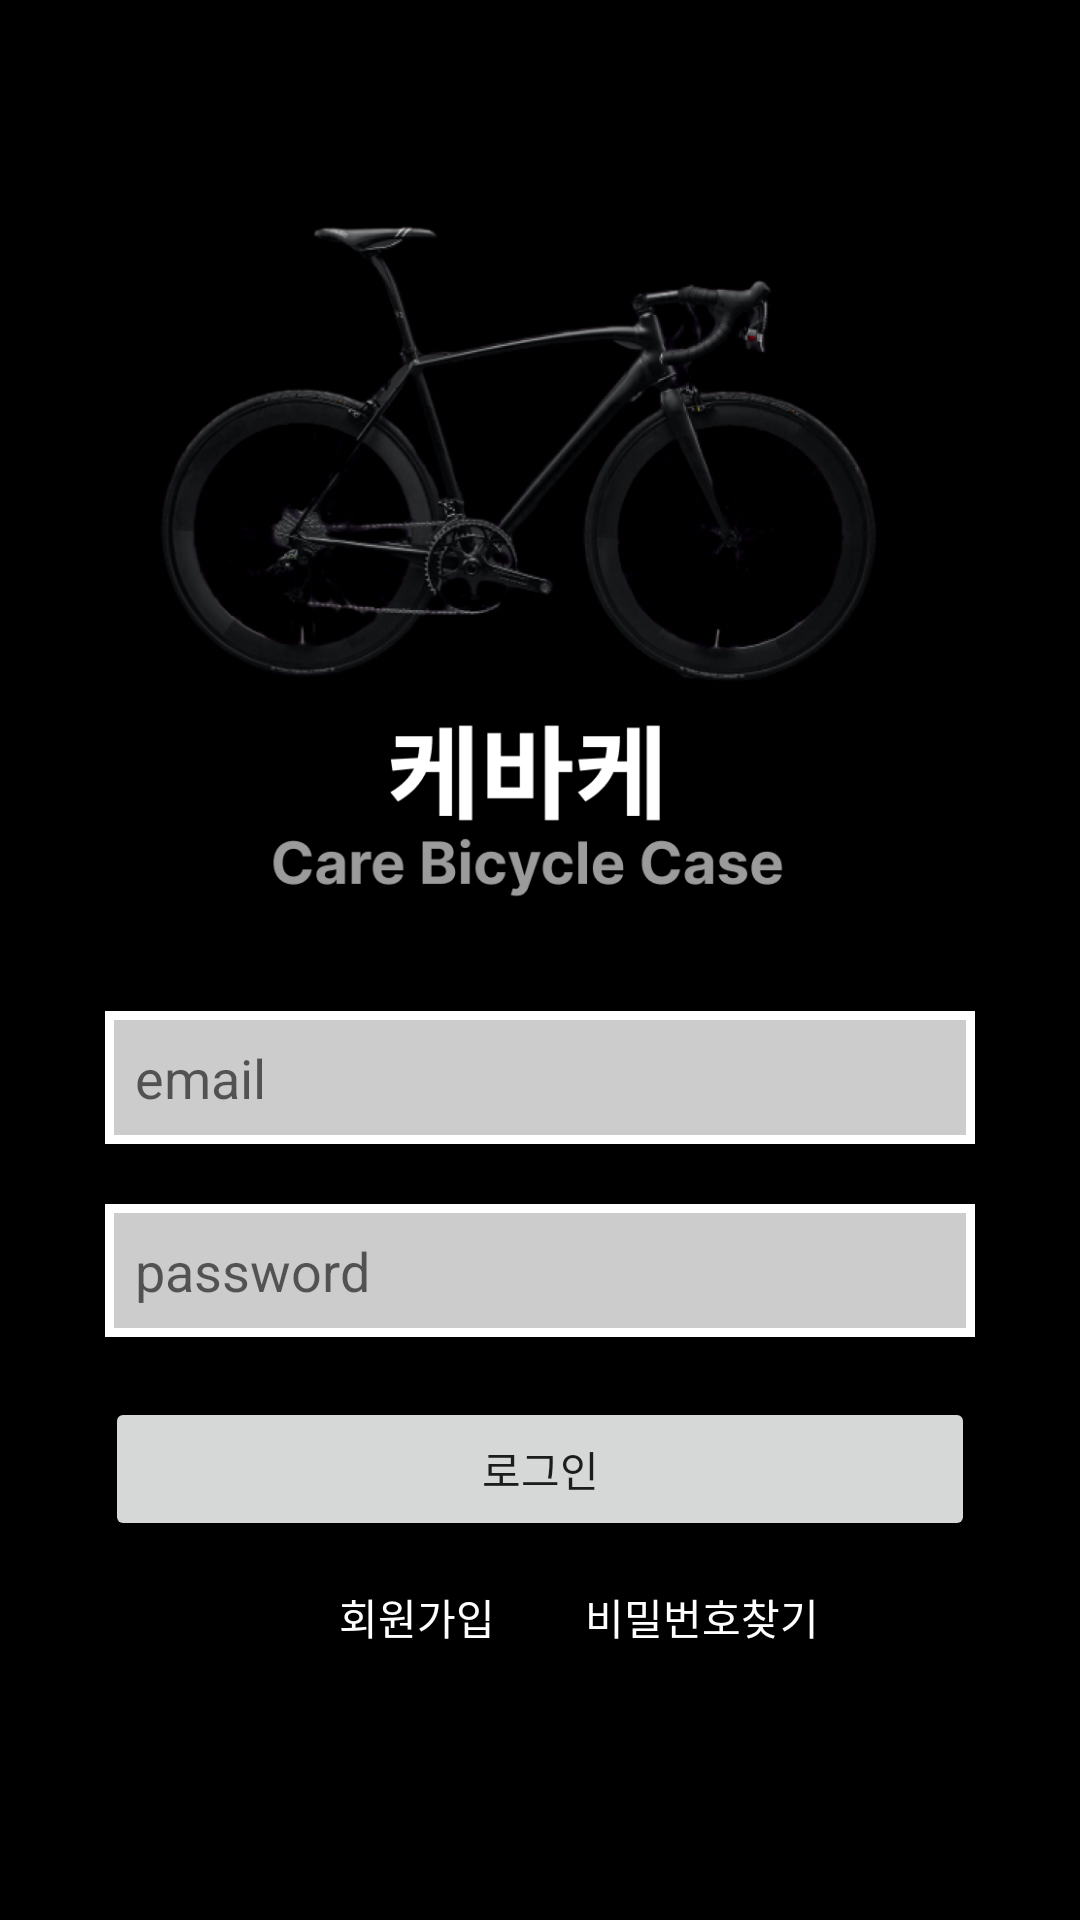

The Android layout XML behind this screen, and the referenced resources:
<!-- AndroidManifest.xml: application theme Theme.CaseByCase -->
<!-- res/layout/activity_login.xml -->
<?xml version="1.0" encoding="utf-8"?>
<androidx.constraintlayout.widget.ConstraintLayout xmlns:android="http://schemas.android.com/apk/res/android"
    xmlns:app="http://schemas.android.com/apk/res-auto"
    xmlns:tools="http://schemas.android.com/tools"
    android:layout_width="match_parent"
    android:layout_height="match_parent"
    android:background="@color/black"
    tools:context=".LoginActivity">

    <ImageView
        android:id="@+id/loginLogo"
        android:layout_width="300dp"
        android:layout_height="265dp"
        app:layout_constraintBottom_toBottomOf="parent"
        app:layout_constraintEnd_toEndOf="parent"
        app:layout_constraintHorizontal_bias="0.494"
        app:layout_constraintStart_toStartOf="parent"
        app:layout_constraintTop_toTopOf="parent"
        app:layout_constraintVertical_bias="0.102"
        app:srcCompat="@drawable/ridingloginlogo" />

    <LinearLayout
        android:id="@+id/loginInput"
        android:layout_width="300dp"
        android:layout_height="wrap_content"
        android:orientation="vertical"
        android:padding="5dp"
        app:layout_constraintBottom_toBottomOf="parent"
        app:layout_constraintEnd_toEndOf="parent"
        app:layout_constraintStart_toStartOf="parent"
        app:layout_constraintTop_toBottomOf="@+id/loginLogo"
        app:layout_constraintVertical_bias="0.19">


        <EditText
            android:id="@+id/editTextEmail"
            android:layout_width="match_parent"
            android:layout_height="wrap_content"
            android:layout_marginBottom="20dp"
            android:background="@drawable/loginretangle"
            android:ems="10"
            android:hint="email"
            android:padding="10dp"
            android:inputType="textEmailAddress" />

        <EditText
            android:id="@+id/editTextPassword"
            android:layout_width="match_parent"
            android:layout_height="wrap_content"
            android:layout_marginBottom="20dp"
            android:background="@drawable/loginretangle"
            android:ems="10"
            android:hint="password"
            android:padding="10dp"
            android:inputType="textPassword" />

        <Button
            android:id="@+id/loginBtn"
            android:layout_width="match_parent"
            android:layout_height="wrap_content"
            android:text="로그인"/>

    </LinearLayout>

    <LinearLayout
        android:layout_width="300dp"
        android:layout_height="wrap_content"
        android:orientation="horizontal"
        android:padding="10dp"
        app:layout_constraintBottom_toBottomOf="parent"
        app:layout_constraintEnd_toEndOf="parent"
        app:layout_constraintStart_toStartOf="parent"
        app:layout_constraintTop_toBottomOf="@+id/loginInput"
        app:layout_constraintVertical_bias="0.0">

        <TextView
            android:id="@+id/registerTextView"
            android:layout_width="0dp"
            android:layout_height="wrap_content"
            android:layout_marginRight="30dp"
            android:layout_weight="1"
            android:text="회원가입"
            android:textAlignment="textEnd"
            android:textColor="@color/white" />

        <TextView
            android:layout_width="0dp"
            android:layout_height="wrap_content"
            android:layout_weight="1"
            android:text="비밀번호찾기"
            android:textAlignment="textStart"
            android:textColor="@color/white" />


    </LinearLayout>

</androidx.constraintlayout.widget.ConstraintLayout>
<!-- resources referenced by this layout -->
<resources>
  <!-- drawable loginretangle (drawable) -->
  <?xml version="1.0" encoding="utf-8"?>
  <shape xmlns:android="http://schemas.android.com/apk/res/android"
      android:shape="rectangle">
      <solid
          android:color="#CCFFFFFF"
          />
  
      <size
          android:width="260dp"
          android:height="40dp"/>
  
      <stroke
          android:width="3.00dp"
          android:color="#FFFFFF"
          />
  
  
  </shape>
  <!-- drawable ridingloginlogo: png bitmap (drawable-v24, 399231 bytes) -->
  <style name="Theme.CaseByCase" parent="Theme.AppCompat.DayNight.NoActionBar">
          
          <item name="colorPrimary">@color/purple_500</item>
          <item name="colorPrimaryVariant">@color/purple_700</item>
          <item name="colorOnPrimary">@color/white</item>
          
          <item name="colorSecondary">@color/teal_200</item>
          <item name="colorSecondaryVariant">@color/teal_700</item>
          <item name="colorOnSecondary">@color/black</item>
          
          <item name="android:statusBarColor" tools:targetApi="l">?attr/colorPrimaryVariant</item>
          
      </style>
  <!-- not gathered from this repository: default colours our renderer supplied (Android Studio template values) -->
  <color name="purple_500">#FF6200EE</color>
  <color name="purple_700">#FF3700B3</color>
  <color name="teal_200">#FF03DAC5</color>
  <color name="teal_700">#FF018786</color>
  <color name="black">#FF000000</color>
  <color name="white">#FFFFFFFF</color>
</resources>
